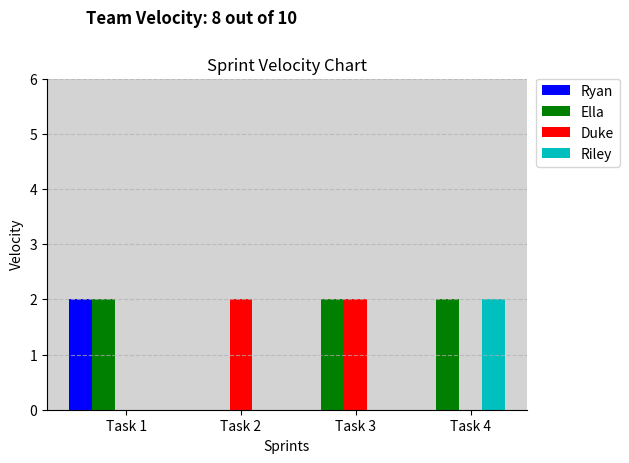

Python code for this plot:
import matplotlib.pyplot as plt
import numpy as np

# Define the data
team_velocity = [8, 10]
individual_velocities = {
    'Ryan': [2, 0, 0, 0],
    'Ella': [2, 0, 2, 2],
    'Duke': [0, 2, 2, 0],
    'Riley': [0, 0, 0, 2]
}

# Define the sprint tasks
sprint = [
    'Task 1',
    'Task 2',
    'Task 3',
    'Task 4'
]

# Create a list of colors for each team member
colors = ['b', 'g', 'r', 'c']

# Create a bar chart
bar_width = 0.2
index = np.arange(len(sprint))

for i, (name, velocities) in enumerate(individual_velocities.items()):
    plt.bar(index + bar_width * i, velocities,bar_width, label=name, color=colors[i])

# Add labels and title
plt.xlabel('Sprints')
plt.ylabel('Velocity')
plt.title('Sprint Velocity Chart')

# Add a legend
plt.legend(bbox_to_anchor=(1.02, 1), loc='upper left', borderaxespad=0)

# Display the overall team velocity
team_velocity_text = f'Team Velocity: {team_velocity[0]} out of {team_velocity[1]}'
plt.text(0.05, 7, team_velocity_text, fontsize=12, fontweight='bold')

# Set the x-axis labels
plt.xticks(index + bar_width * (len(individual_velocities) / 2), sprint)
plt.yticks(np.arange(0, max(6, max(max(velocities) for velocities in individual_velocities.values())) + 1, 1))

# Add grid lines
plt.grid(axis='y', linestyle='--', alpha=0.7)

# Customize the background color
plt.gca().set_facecolor('lightgray')

# Remove top and right spines
plt.gca().spines['top'].set_visible(False)
plt.gca().spines['right'].set_visible(False)

# Adjust the plot layout
plt.tight_layout()

# Add some padding to the legend
legend = plt.legend(bbox_to_anchor=(1.02, 1), loc='upper left', borderaxespad=0.)
frame = legend.get_frame()
frame.set_facecolor('white')

# Show the chart
plt.show()
